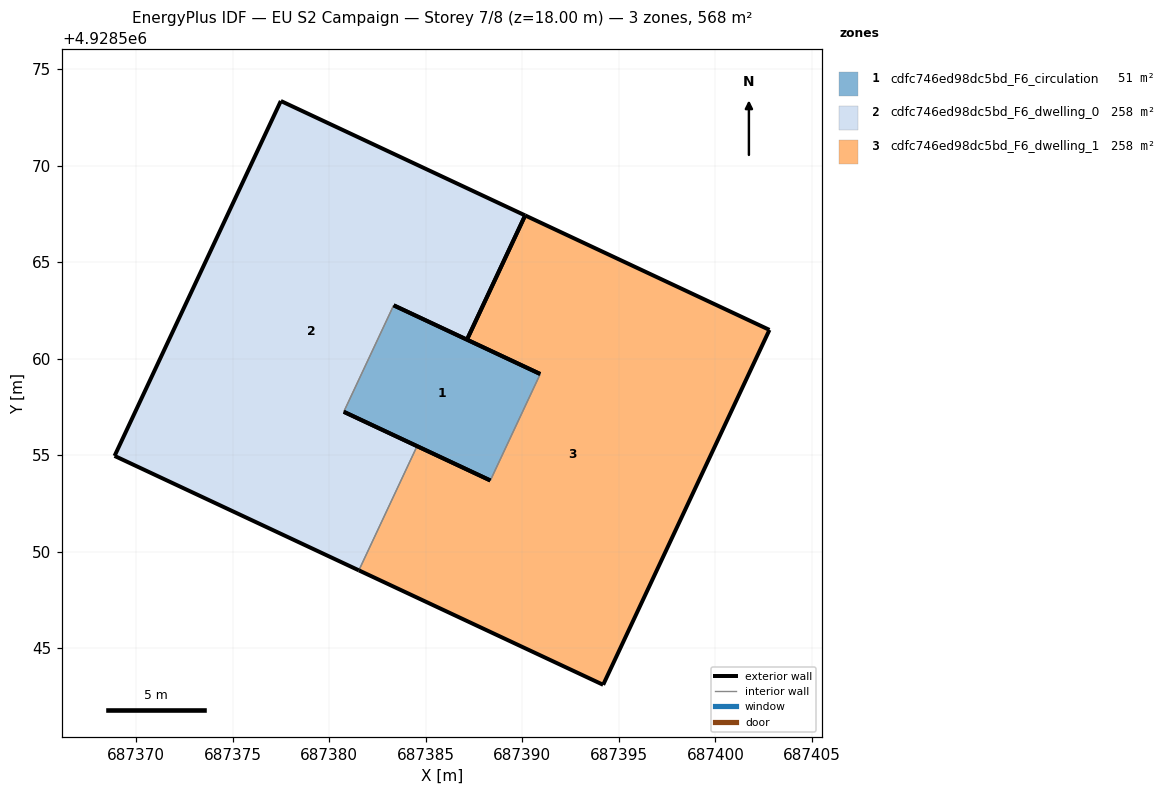
=== STOREY PLAN SPEC (per zone: floor XY polygon, exterior-wall plan segments, windows/doors) ===
zone 1: cdfc746ed98dc5bd_F6_circulation  (51.1 m²)
  floor: (687388.34, 4928553.70) (687390.92, 4928559.21) (687383.33, 4928562.77) (687380.75, 4928557.25)
  exterior wall: (687383.33, 4928562.77) – (687390.93, 4928559.21)  [8.4 m]
  exterior wall: (687388.34, 4928553.70) – (687380.75, 4928557.25)  [8.4 m]
  interior walls: 2
zone 2: cdfc746ed98dc5bd_F6_dwelling_0  (258.3 m²)
  floor: (687384.54, 4928555.47) (687380.75, 4928557.25) (687383.33, 4928562.77) (687387.13, 4928560.99) (687390.14, 4928567.43) (687377.49, 4928573.36) (687368.87, 4928554.97) (687381.53, 4928549.04)
  exterior wall: (687387.13, 4928560.99) – (687383.33, 4928562.77)  [4.2 m]
  exterior wall: (687380.75, 4928557.25) – (687384.54, 4928555.47)  [4.2 m]
  exterior wall: (687381.53, 4928549.04) – (687368.87, 4928554.97)  [14.0 m]
  exterior wall: (687368.87, 4928554.97) – (687377.49, 4928573.36)  [20.3 m]
  exterior wall: (687377.49, 4928573.36) – (687390.14, 4928567.43)  [14.0 m]
  exterior wall: (687390.14, 4928567.43) – (687387.13, 4928560.99)  [7.1 m]
  interior walls: 2
zone 3: cdfc746ed98dc5bd_F6_dwelling_1  (258.3 m²)
  floor: (687394.19, 4928543.11) (687402.80, 4928561.50) (687390.14, 4928567.43) (687387.13, 4928560.99) (687390.92, 4928559.21) (687388.34, 4928553.70) (687384.54, 4928555.47) (687381.53, 4928549.04)
  exterior wall: (687394.19, 4928543.11) – (687381.53, 4928549.04)  [14.0 m]
  exterior wall: (687384.54, 4928555.47) – (687388.34, 4928553.70)  [4.2 m]
  exterior wall: (687390.93, 4928559.21) – (687387.13, 4928560.99)  [4.2 m]
  exterior wall: (687390.14, 4928567.43) – (687402.80, 4928561.50)  [14.0 m]
  exterior wall: (687402.80, 4928561.50) – (687394.19, 4928543.11)  [20.3 m]
  exterior wall: (687387.13, 4928560.99) – (687390.14, 4928567.43)  [7.1 m]
  interior walls: 2

=== DERIVED (storey summary) ===
Building: EU S2 Campaign
Storey: 7 of 8  (floor level z = 18.00 m)
Storey gross floor area: 567.6 m²
Zones on this storey: 3
  - cdfc746ed98dc5bd_F6_circulation: floor 51.1 m²; exterior wall 16.8 m (50.3 m²); WWR 0.0%
  - cdfc746ed98dc5bd_F6_dwelling_0: floor 258.3 m²; exterior wall 63.8 m (191.3 m²); WWR 0.0%
  - cdfc746ed98dc5bd_F6_dwelling_1: floor 258.3 m²; exterior wall 63.7 m (191.2 m²); WWR 0.0%
Zone adjacency (shared interzone walls):
  - cdfc746ed98dc5bd_F6_circulation ↔ cdfc746ed98dc5bd_F6_dwelling_0
  - cdfc746ed98dc5bd_F6_circulation ↔ cdfc746ed98dc5bd_F6_dwelling_1
  - cdfc746ed98dc5bd_F6_dwelling_0 ↔ cdfc746ed98dc5bd_F6_dwelling_1